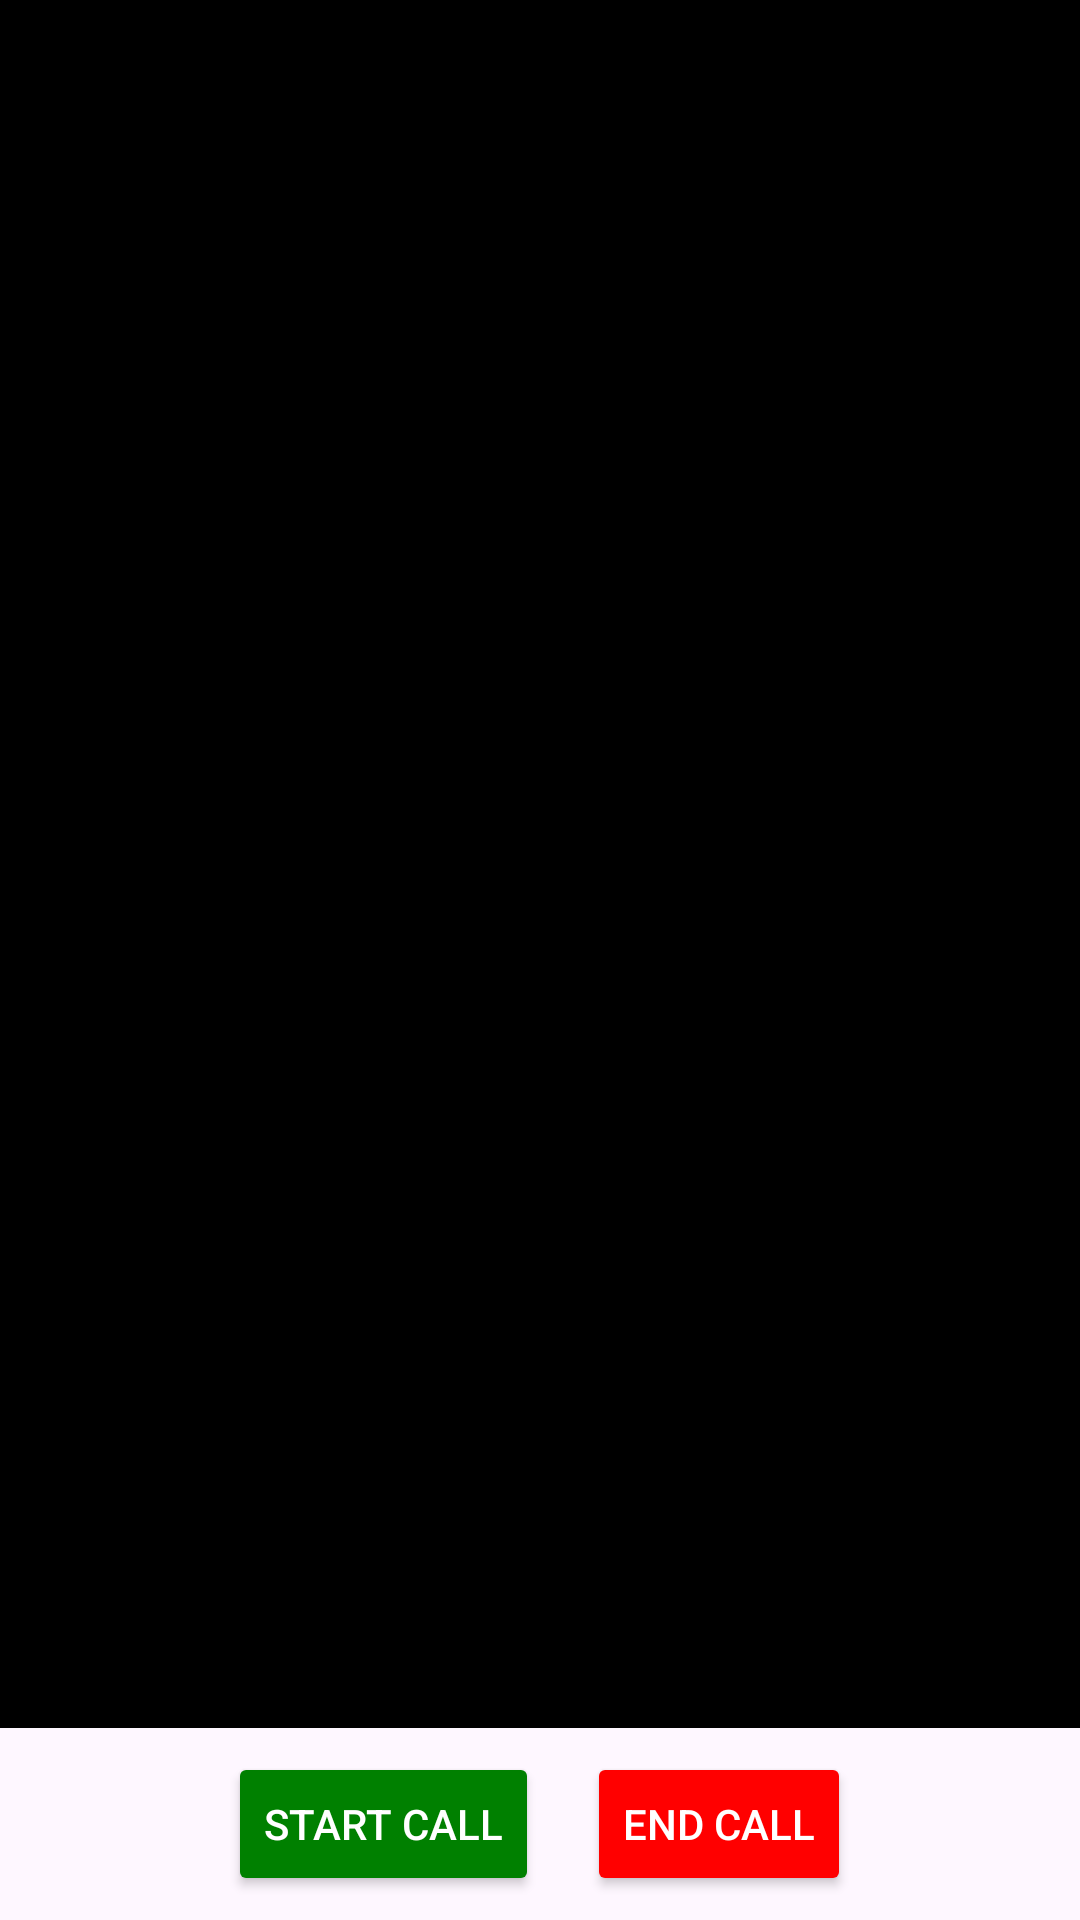

Reconstruct the res/layout file that produces this screen, plus the resources it refers to.
<!-- AndroidManifest.xml: application theme Theme.MiniZoomApp -->
<!-- res/layout/activity_home_screen.xml -->
<?xml version="1.0" encoding="utf-8"?>
<androidx.constraintlayout.widget.ConstraintLayout
    xmlns:android="http://schemas.android.com/apk/res/android"
    xmlns:app="http://schemas.android.com/apk/res-auto"
    xmlns:tools="http://schemas.android.com/tools"
    android:layout_width="match_parent"
    android:layout_height="match_parent"
    tools:context=".MainActivity">

    
    <FrameLayout
        android:id="@+id/frontVideoViewContainer"
        android:layout_width="0dp"
        android:layout_height="0dp"
        android:background="#000000"
        app:layout_constraintStart_toStartOf="parent"
        app:layout_constraintTop_toTopOf="parent"
        app:layout_constraintEnd_toEndOf="parent"
        app:layout_constraintBottom_toTopOf="@id/backVideoViewContainer"
        app:layout_constraintVertical_weight="1" />

    
    <FrameLayout
        android:id="@+id/backVideoViewContainer"
        android:layout_width="0dp"
        android:layout_height="0dp"
        android:background="#000000"
        app:layout_constraintStart_toStartOf="parent"
        app:layout_constraintTop_toBottomOf="@id/frontVideoViewContainer"
        app:layout_constraintEnd_toEndOf="parent"
        app:layout_constraintBottom_toTopOf="@id/buttonContainer"
        app:layout_constraintVertical_weight="1" />

    
    <LinearLayout
        android:id="@+id/buttonContainer"
        android:layout_width="0dp"
        android:layout_height="wrap_content"
        android:orientation="horizontal"
        android:gravity="center"
        app:layout_constraintStart_toStartOf="parent"
        app:layout_constraintEnd_toEndOf="parent"
        app:layout_constraintBottom_toBottomOf="parent">

        
        <Button
            android:id="@+id/startCall"
            android:layout_width="wrap_content"
            android:layout_height="wrap_content"
            android:text="Start Call"
            android:layout_margin="8dp"
            android:backgroundTint="@color/green"
            android:textColor="@android:color/white" />

        
        <Button
            android:id="@+id/endCall"
            android:layout_width="wrap_content"
            android:layout_height="wrap_content"
            android:text="End Call"
            android:layout_margin="8dp"
            android:backgroundTint="@color/red"
            android:textColor="@android:color/white" />
    </LinearLayout>

</androidx.constraintlayout.widget.ConstraintLayout>
<!-- resources referenced by this layout -->
<resources>
  <color name="green">#008000</color>
  <color name="red">#ff0000</color>
  <style name="Theme.MiniZoomApp" parent="Base.Theme.MiniZoomApp" />
  <style name="Base.Theme.MiniZoomApp" parent="Theme.Material3.DayNight.NoActionBar">
          
          
      </style>
</resources>
